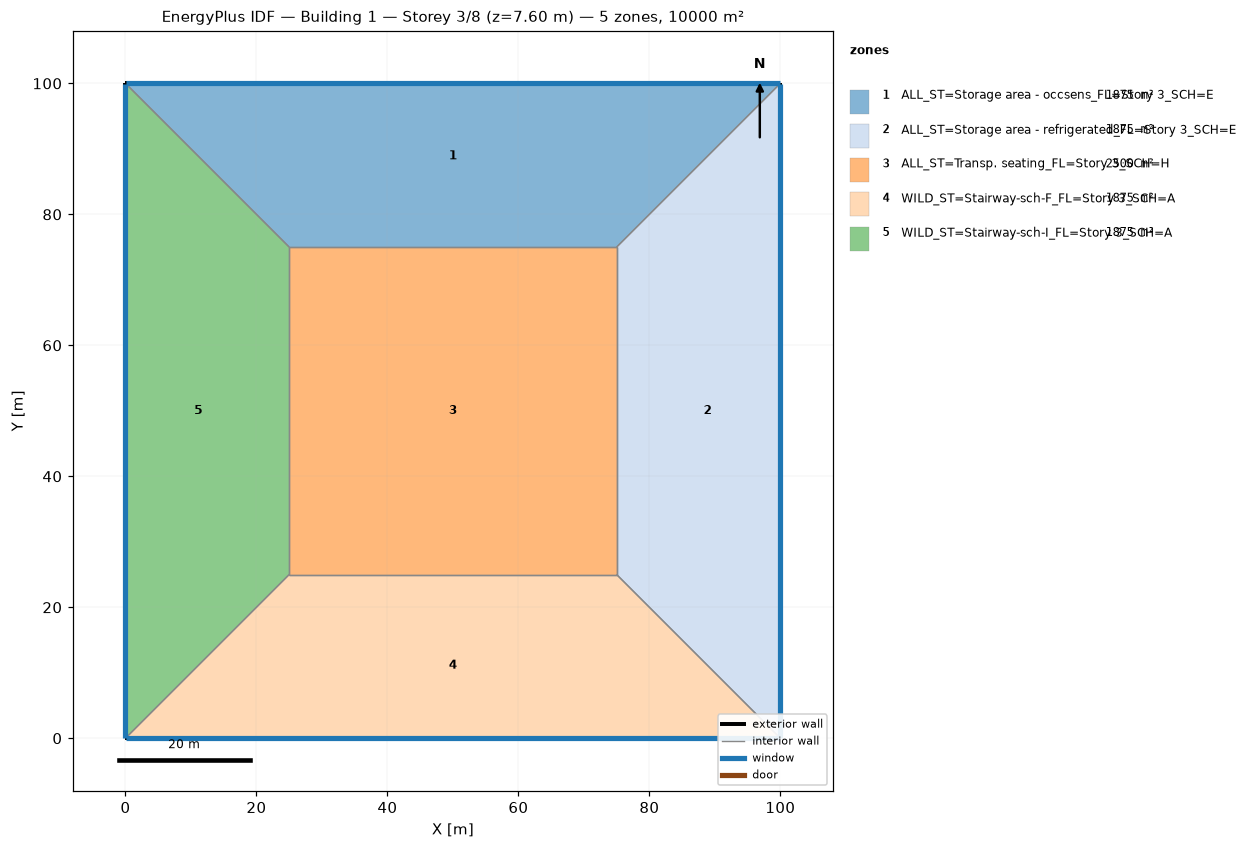
=== STOREY PLAN SPEC (per zone: floor XY polygon, exterior-wall plan segments, windows/doors) ===
zone 1: ALL_ST=Storage area - occsens_FL=Story 3_SCH=E  (1875.0 m²)
  floor: (0.00, 100.00) (100.00, 100.00) (75.00, 75.00) (25.00, 75.00)
  exterior wall: (100.00, 100.00) – (0.00, 100.00)  [100.0 m]
    window: (99.97, 100.00) – (0.03, 100.00)  [95.0 m²]
  interior walls: 3
zone 2: ALL_ST=Storage area - refrigerated_FL=Story 3_SCH=E  (1875.0 m²)
  floor: (100.00, 100.00) (100.00, 0.00) (75.00, 25.00) (75.00, 75.00)
  exterior wall: (100.00, 0.00) – (100.00, 100.00)  [100.0 m]
    window: (100.00, 0.03) – (100.00, 99.97)  [95.0 m²]
  interior walls: 3
zone 3: ALL_ST=Transp. seating_FL=Story 3_SCH=H  (2500.0 m²)
  floor: (25.00, 25.00) (25.00, 75.00) (75.00, 75.00) (75.00, 25.00)
  interior walls: 4
zone 4: WILD_ST=Stairway-sch-F_FL=Story 3_SCH=A  (1875.0 m²)
  floor: (100.00, 0.00) (0.00, 0.00) (25.00, 25.00) (75.00, 25.00)
  exterior wall: (0.00, 0.00) – (100.00, 0.00)  [100.0 m]
    window: (0.03, 0.00) – (99.97, 0.00)  [95.0 m²]
  interior walls: 3
zone 5: WILD_ST=Stairway-sch-I_FL=Story 3_SCH=A  (1875.0 m²)
  floor: (0.00, 0.00) (0.00, 100.00) (25.00, 75.00) (25.00, 25.00)
  exterior wall: (0.00, 100.00) – (0.00, 0.00)  [100.0 m]
    window: (0.00, 99.97) – (0.00, 0.03)  [95.0 m²]
  interior walls: 3

=== DERIVED (storey summary) ===
Building: Building 1
Storey: 3 of 8  (floor level z = 7.60 m)
Storey gross floor area: 10000.0 m²
Zones on this storey: 5
  - ALL_ST=Storage area - occsens_FL=Story 3_SCH=E: floor 1875.0 m²; exterior wall 100.0 m (380.0 m²); 1 window(s) 95.0 m²; WWR 25.0%
  - ALL_ST=Storage area - refrigerated_FL=Story 3_SCH=E: floor 1875.0 m²; exterior wall 100.0 m (380.0 m²); 1 window(s) 95.0 m²; WWR 25.0%
  - ALL_ST=Transp. seating_FL=Story 3_SCH=H: floor 2500.0 m²
  - WILD_ST=Stairway-sch-F_FL=Story 3_SCH=A: floor 1875.0 m²; exterior wall 100.0 m (380.0 m²); 1 window(s) 95.0 m²; WWR 25.0%
  - WILD_ST=Stairway-sch-I_FL=Story 3_SCH=A: floor 1875.0 m²; exterior wall 100.0 m (380.0 m²); 1 window(s) 95.0 m²; WWR 25.0%
Zone adjacency (shared interzone walls):
  - ALL_ST=Storage area - occsens_FL=Story 3_SCH=E ↔ ALL_ST=Storage area - refrigerated_FL=Story 3_SCH=E
  - ALL_ST=Storage area - occsens_FL=Story 3_SCH=E ↔ ALL_ST=Transp. seating_FL=Story 3_SCH=H
  - ALL_ST=Storage area - occsens_FL=Story 3_SCH=E ↔ WILD_ST=Stairway-sch-I_FL=Story 3_SCH=A
  - ALL_ST=Storage area - refrigerated_FL=Story 3_SCH=E ↔ ALL_ST=Transp. seating_FL=Story 3_SCH=H
  - ALL_ST=Storage area - refrigerated_FL=Story 3_SCH=E ↔ WILD_ST=Stairway-sch-F_FL=Story 3_SCH=A
  - ALL_ST=Transp. seating_FL=Story 3_SCH=H ↔ WILD_ST=Stairway-sch-F_FL=Story 3_SCH=A
  - ALL_ST=Transp. seating_FL=Story 3_SCH=H ↔ WILD_ST=Stairway-sch-I_FL=Story 3_SCH=A
  - WILD_ST=Stairway-sch-F_FL=Story 3_SCH=A ↔ WILD_ST=Stairway-sch-I_FL=Story 3_SCH=A